The GitHub repository stahiomar/Cat-Breed-Classification-using-CNN contains a labelled image folder "dataset" with 3 categories: orange cat, siamese cat, sphynx cat. Examples follow, each with its label.

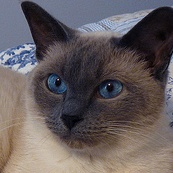
Label: siamese cat

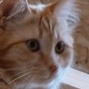
Label: orange cat

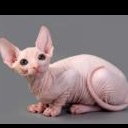
Label: sphynx cat

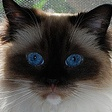
Label: siamese cat

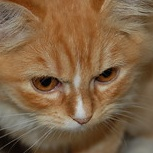
Label: orange cat

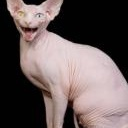
Label: sphynx cat
